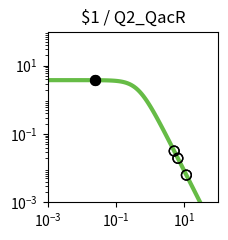

Write Python code to recreate this figure. (Note: this script raises an exception after producing the figure.)
import matplotlib.pyplot as plt
import matplotlib.ticker as ticker
import numpy as np

fig, ax = plt.subplots(figsize=(2.5,2.5))

plt.xlim(1.000000e-03, 1.000000e+02)
plt.ylim(1.000000e-03, 1.000000e+02)

x = np.array([1.000000e-03,1.122018e-03,1.258925e-03,1.412538e-03,1.584893e-03,1.778279e-03,1.995262e-03,2.238721e-03,2.511886e-03,2.818383e-03,3.162278e-03,3.548134e-03,3.981072e-03,4.466836e-03,5.011872e-03,5.623413e-03,6.309573e-03,7.079458e-03,7.943282e-03,8.912509e-03,1.000000e-02,1.122018e-02,1.258925e-02,1.412538e-02,1.584893e-02,1.778279e-02,1.995262e-02,2.238721e-02,2.511886e-02,2.818383e-02,3.162278e-02,3.548134e-02,3.981072e-02,4.466836e-02,5.011872e-02,5.623413e-02,6.309573e-02,7.079458e-02,7.943282e-02,8.912509e-02,1.000000e-01,1.122018e-01,1.258925e-01,1.412538e-01,1.584893e-01,1.778279e-01,1.995262e-01,2.238721e-01,2.511886e-01,2.818383e-01,3.162278e-01,3.548134e-01,3.981072e-01,4.466836e-01,5.011872e-01,5.623413e-01,6.309573e-01,7.079458e-01,7.943282e-01,8.912509e-01,1.000000e+00,1.122018e+00,1.258925e+00,1.412538e+00,1.584893e+00,1.778279e+00,1.995262e+00,2.238721e+00,2.511886e+00,2.818383e+00,3.162278e+00,3.548134e+00,3.981072e+00,4.466836e+00,5.011872e+00,5.623413e+00,6.309573e+00,7.079458e+00,7.943282e+00,8.912509e+00,1.000000e+01,1.122018e+01,1.258925e+01,1.412538e+01,1.584893e+01,1.778279e+01,1.995262e+01,2.238721e+01,2.511886e+01,2.818383e+01,3.162278e+01,3.548134e+01,3.981072e+01,4.466836e+01,5.011872e+01,5.623413e+01,6.309573e+01,7.079458e+01,7.943282e+01,8.912509e+01,1.000000e+02,])
y = np.array([3.777979e+00,3.777974e+00,3.777967e+00,3.777959e+00,3.777949e+00,3.777935e+00,3.777919e+00,3.777898e+00,3.777872e+00,3.777839e+00,3.777798e+00,3.777747e+00,3.777682e+00,3.777601e+00,3.777498e+00,3.777370e+00,3.777209e+00,3.777006e+00,3.776752e+00,3.776433e+00,3.776032e+00,3.775529e+00,3.774897e+00,3.774104e+00,3.773109e+00,3.771859e+00,3.770291e+00,3.768324e+00,3.765856e+00,3.762761e+00,3.758881e+00,3.754020e+00,3.747932e+00,3.740315e+00,3.730793e+00,3.718902e+00,3.704075e+00,3.685622e+00,3.662705e+00,3.634325e+00,3.599299e+00,3.556256e+00,3.503636e+00,3.439716e+00,3.362670e+00,3.270665e+00,3.162012e+00,3.035373e+00,2.890010e+00,2.726055e+00,2.544745e+00,2.348572e+00,2.141264e+00,1.927579e+00,1.712901e+00,1.502716e+00,1.302061e+00,1.115068e+00,9.446838e-01,7.925854e-01,6.592774e-01,5.443030e-01,4.465089e-01,3.643058e-01,2.958923e-01,2.394252e-01,1.931364e-01,1.554037e-01,1.247862e-01,1.000343e-01,8.008449e-02,6.404396e-02,5.117181e-02,4.085836e-02,3.260536e-02,2.600778e-02,2.073781e-02,1.653099e-02,1.317456e-02,1.049772e-02,8.363554e-03,6.662494e-03,5.306924e-03,4.226854e-03,3.366404e-03,2.680989e-03,2.135049e-03,1.700231e-03,1.353935e-03,1.078151e-03,8.585284e-04,6.836358e-04,5.443658e-04,4.334645e-04,3.451546e-04,2.748348e-04,2.188408e-04,1.742542e-04,1.387514e-04,1.104818e-04,8.797176e-05,])
c = "#66bc46"

hi_x = np.array([2.479298e-02,2.479298e-02,])
hi_y = np.array([3.766165e+00,3.766165e+00,])
lo_x = np.array([6.505309e+00,6.505309e+00,1.155741e+01,1.155741e+01,5.076893e+00,5.076893e+00,])
lo_y = np.array([1.952745e-02,1.952745e-02,6.283904e-03,6.283904e-03,3.179106e-02,3.179106e-02,])

plt.loglog(x,y,lw=3,color=c)
plt.scatter(hi_x,hi_y,marker='o',s=50,color='black',zorder=10)
plt.scatter(lo_x,lo_y,marker='o',s=50,edgecolors='black',color='none',zorder=10)

plt.title("$1 / Q2_QacR")

ax.xaxis.set_major_locator(ticker.LogLocator(numticks=3))
ax.yaxis.set_major_locator(ticker.LogLocator(numticks=3))

ax.set_aspect('equal')
plt.tight_layout()

plt.savefig("/home/<user>/output/response_plot_$1_Q2_QacR.png", bbox_inches='tight')
